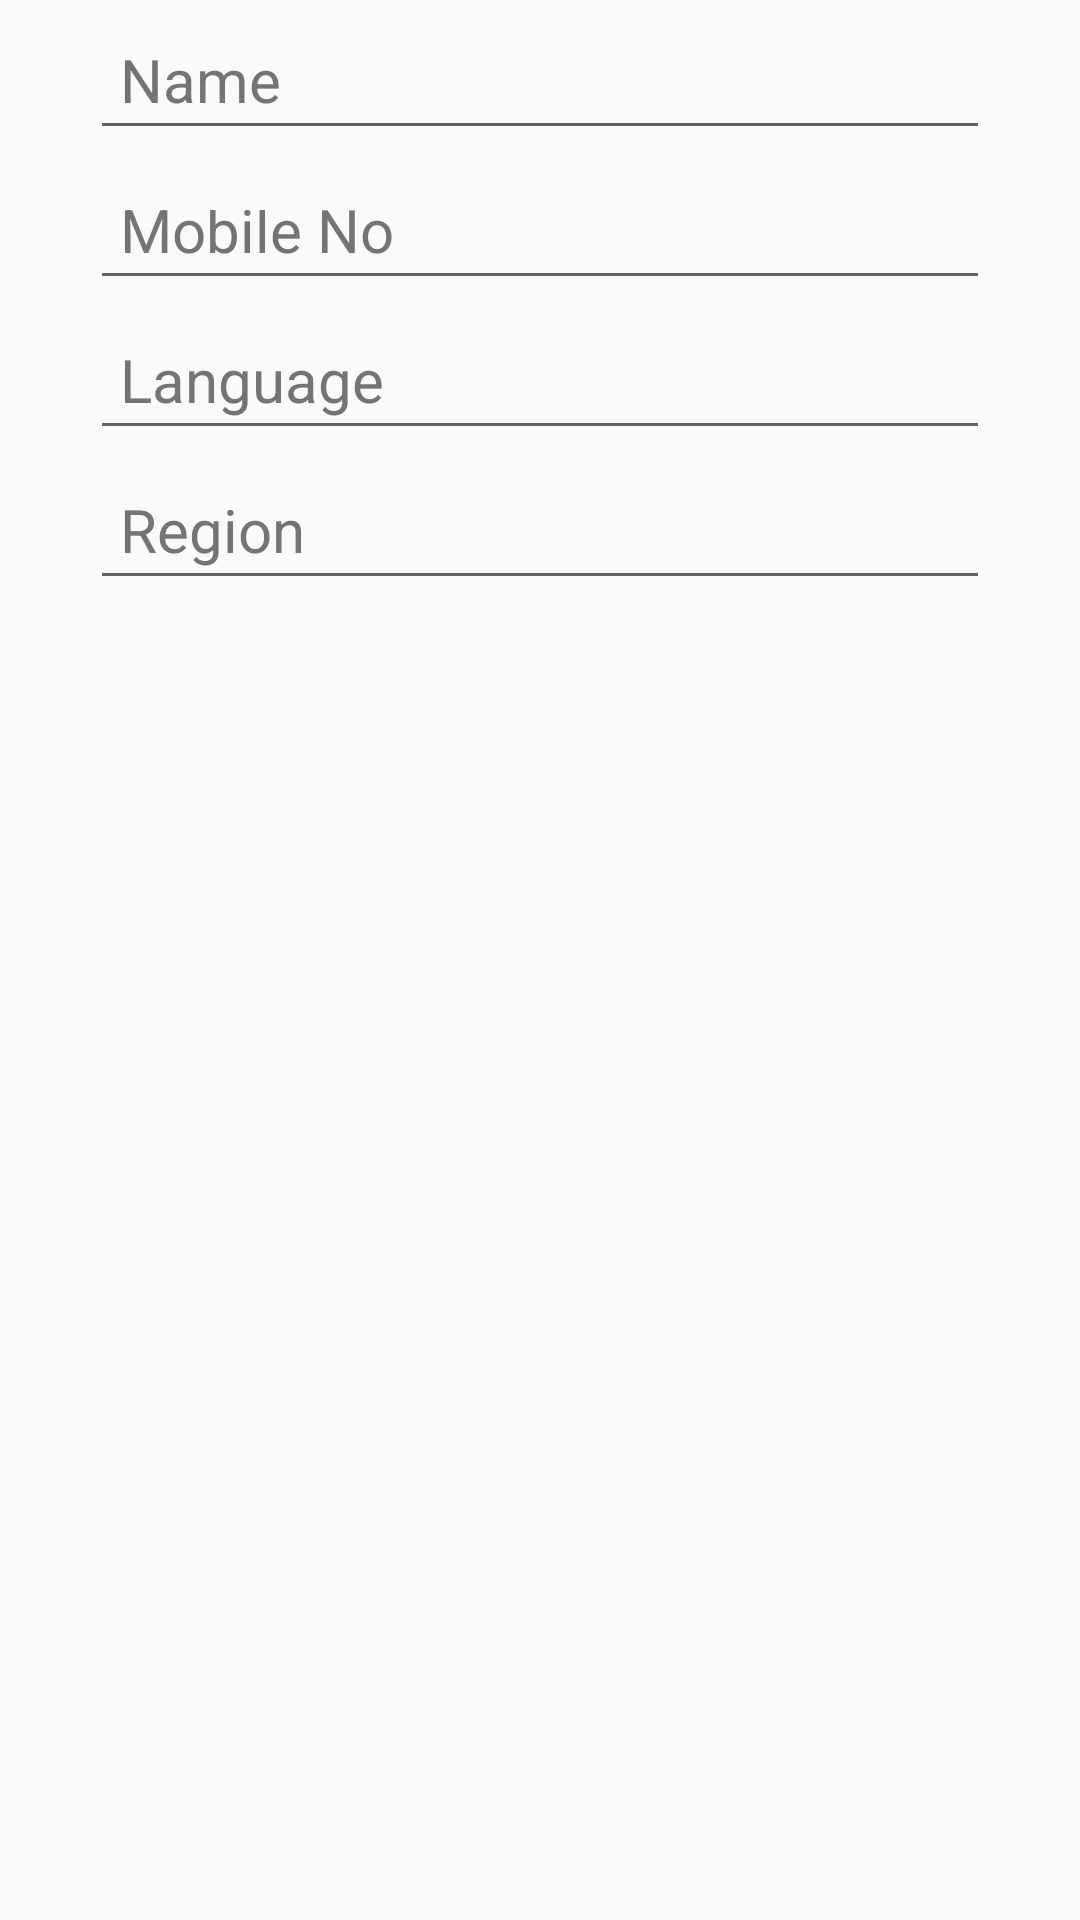

Android layout source for this screen:
<!-- AndroidManifest.xml: application theme AppTheme -->
<!-- res/layout/dialog_profile.xml -->
<?xml version="1.0" encoding="utf-8"?>
<LinearLayout xmlns:android="http://schemas.android.com/apk/res/android"
    xmlns:tools="http://schemas.android.com/tools"
    android:layout_width="match_parent"
    android:layout_height="wrap_content"
    android:orientation="vertical"
    >

   <EditText
       android:layout_width="match_parent"
       android:layout_height="40dp"
       android:id="@+id/dialog_name"
       android:layout_marginStart="30dp"
       android:layout_marginEnd="30dp"
       android:layout_marginTop="10dp"
       android:textColor="@color/black"
       android:hint="@string/name"
       android:layout_gravity="center_horizontal"
       android:gravity="center_vertical|start"
       android:paddingStart="10dp"
       android:paddingEnd="10dp"
       android:paddingBottom="10dp"
       android:inputType="textPersonName"
       android:textSize="20sp"
       android:textColorHint="@color/light_black"
       android:autofillHints="@string/your_name"
       tools:targetApi="o" />

    <EditText
        android:layout_width="match_parent"
        android:layout_height="40dp"
        android:id="@+id/dialog_mobile"
        android:layout_marginStart="30dp"
        android:layout_marginEnd="30dp"
        android:layout_marginTop="10dp"
        android:textColor="@color/black"
        android:hint="Mobile No"
        android:layout_gravity="center_horizontal"
        android:gravity="center_vertical|start"
        android:paddingStart="10dp"
        android:paddingEnd="10dp"
        android:paddingBottom="10dp"
        android:maxLength="10"
        android:maxLines="1"
        android:inputType="phone"
        android:textSize="20sp"
        android:textColorHint="@color/light_black"
        />

    <EditText
        android:layout_width="match_parent"
        android:layout_height="40dp"
        android:id="@+id/dialog_lang"
        android:layout_marginStart="30dp"
        android:layout_marginEnd="30dp"
        android:layout_marginTop="10dp"
        android:textColor="@color/black"
        android:hint="Language"
        android:layout_gravity="center_horizontal"
        android:gravity="center_vertical|start"
        android:paddingStart="10dp"
        android:paddingEnd="10dp"
        android:paddingBottom="10dp"
        android:inputType="text"
        android:textSize="20sp"
        android:textColorHint="@color/light_black"
        />

    <EditText
        android:layout_width="match_parent"
        android:layout_height="40dp"
        android:id="@+id/dialog_region"
        android:layout_marginStart="30dp"
        android:layout_marginEnd="30dp"
        android:layout_marginTop="10dp"
        android:textColor="@color/black"
        android:hint="Region"
        android:layout_gravity="center_horizontal"
        android:gravity="center_vertical|start"
        android:paddingStart="10dp"
        android:paddingEnd="10dp"
        android:paddingBottom="10dp"
        android:inputType="textPostalAddress"
        android:textSize="20sp"
        android:textColorHint="@color/light_black"
        android:layout_marginBottom="30dp"
        />




</LinearLayout>
<!-- resources referenced by this layout -->
<resources>
  <color name="black">#000</color>
  <color name="light_black">#747474</color>
  <string name="name">Name</string>
  <string name="your_name">Name</string>
  <style name="AppTheme" parent="Theme.AppCompat.Light.DarkActionBar">
          
          <item name="colorPrimary">@color/colorPrimary</item>
          <item name="colorPrimaryDark">@color/colorPrimaryDark</item>
          <item name="colorAccent">@color/colorAccent</item>
          <item name="actionBarTheme">@color/colorAccent</item>
          <item name="android:textColorPrimary">@color/white</item>
          <item name="android:textColorHint">@color/white</item>
      </style>
  <color name="colorPrimary">#3F51B5</color>
  <color name="colorPrimaryDark">#303F9F</color>
  <color name="colorAccent">#FF4081</color>
  <color name="white">#fff</color>
</resources>
